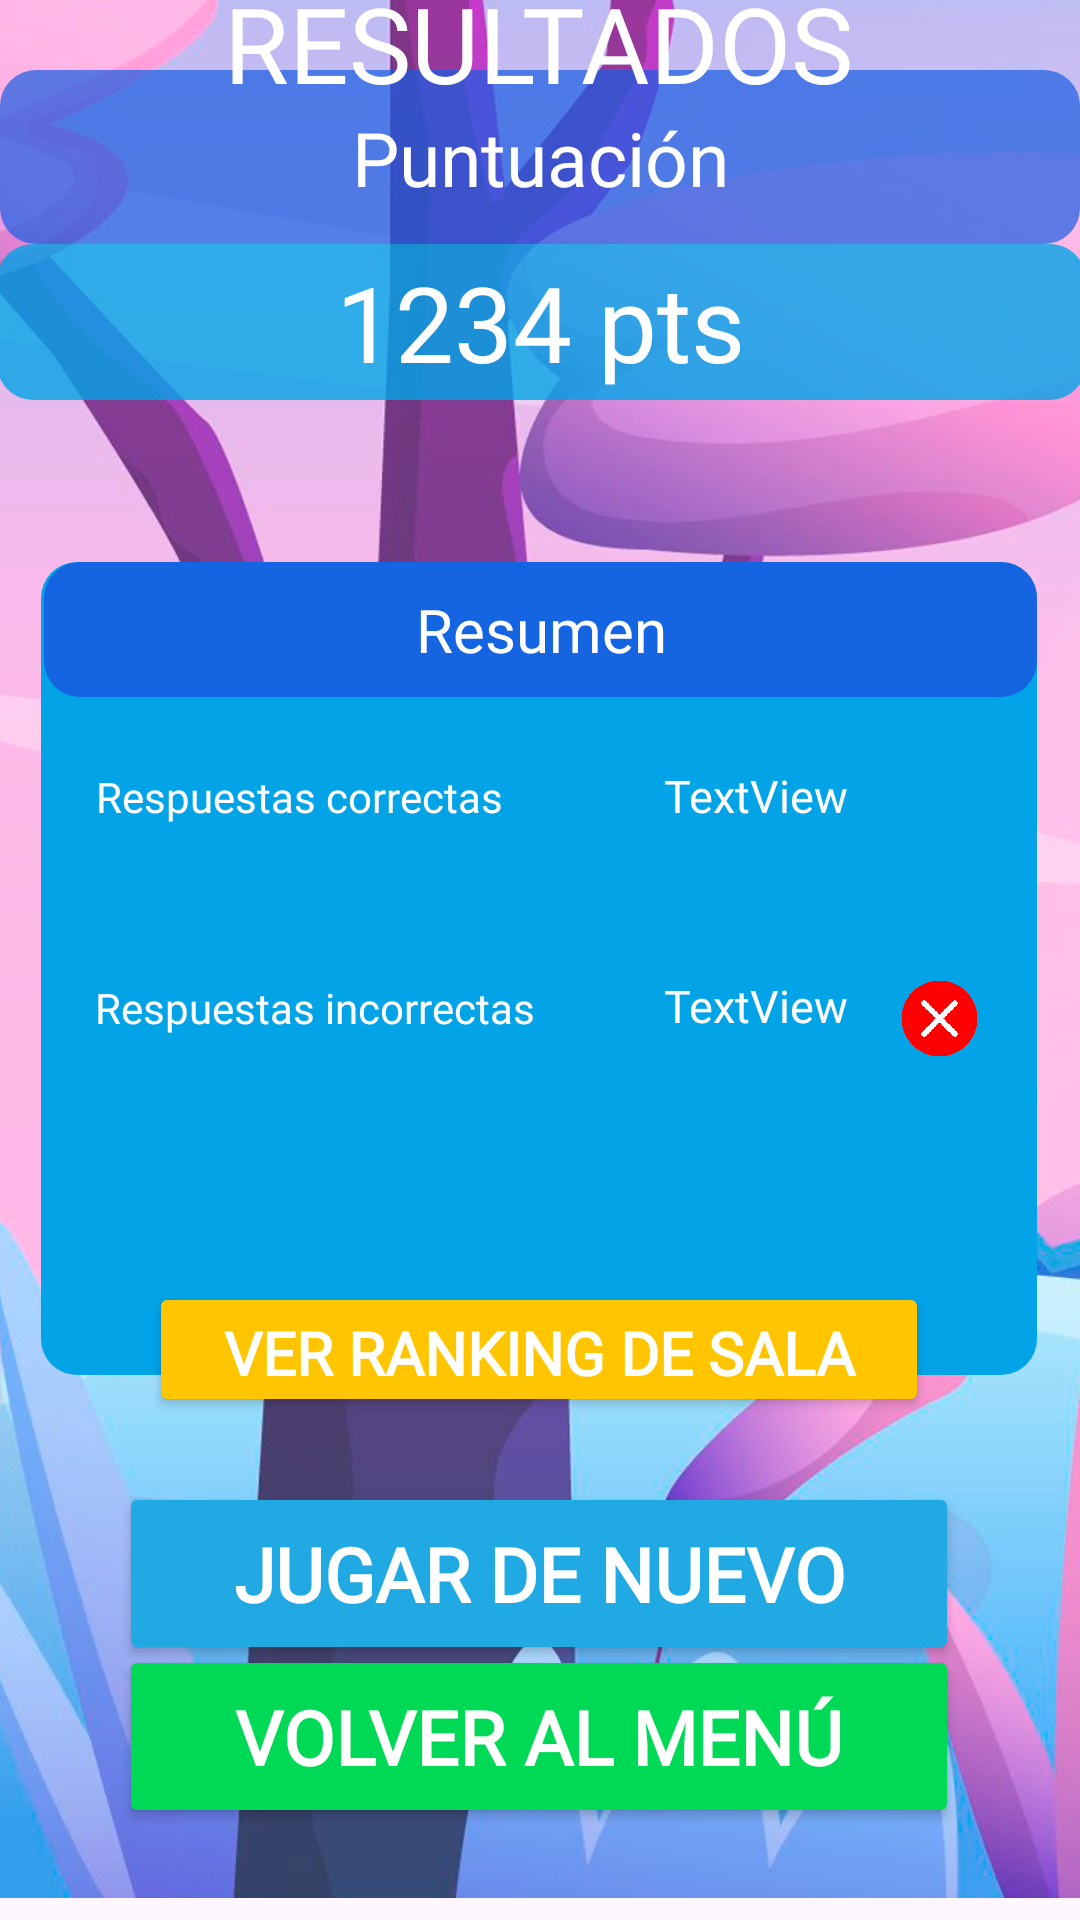

Produce the Android XML layout that renders to this screen, including the resource entries it uses.
<!-- AndroidManifest.xml: application theme Theme.QuizzHub -->
<!-- res/layout/activity_resultados.xml -->
<?xml version="1.0" encoding="utf-8"?>
<androidx.constraintlayout.widget.ConstraintLayout xmlns:android="http://schemas.android.com/apk/res/android"
    xmlns:app="http://schemas.android.com/apk/res-auto"
    xmlns:tools="http://schemas.android.com/tools"
    android:id="@+id/main"
    android:layout_width="match_parent"
    android:layout_height="match_parent"
    tools:context=".Resultados_Activity">


    <ImageView
        android:id="@+id/imageView"
        android:layout_width="411dp"
        android:layout_height="859dp"
        app:layout_constraintBottom_toBottomOf="parent"
        app:layout_constraintEnd_toEndOf="parent"
        app:layout_constraintStart_toStartOf="parent"
        app:srcCompat="@drawable/fondologin" />

    <View
        android:id="@+id/viewprofile"
        android:layout_width="363dp"
        android:layout_height="52dp"
        android:alpha="0.8"
        android:background="@drawable/rounded_view"
        app:layout_constraintBottom_toTopOf="@+id/viewestadisticas"
        app:layout_constraintEnd_toEndOf="parent"
        app:layout_constraintHorizontal_bias="0.533"
        app:layout_constraintStart_toStartOf="parent"
        app:layout_constraintTop_toTopOf="parent"
        app:layout_constraintVertical_bias="0.6" />

    <View
        android:id="@+id/view4"
        android:layout_width="360dp"
        android:layout_height="58dp"
        android:alpha="0.7"
        android:background="@drawable/rounded_view"
        android:backgroundTint="@color/Azul_textedit"
        app:layout_constraintBottom_toTopOf="@+id/viewprofile"
        app:layout_constraintEnd_toEndOf="parent"
        app:layout_constraintHorizontal_bias="0.484"
        app:layout_constraintStart_toStartOf="parent"
        app:layout_constraintTop_toTopOf="parent"
        app:layout_constraintVertical_bias="1.0" />




    <View
        android:id="@+id/viewestadisticas"
        android:layout_width="332dp"
        android:layout_height="271dp"
        android:background="@drawable/rounded_view"
        app:layout_constraintBottom_toBottomOf="parent"
        app:layout_constraintEnd_toEndOf="parent"
        app:layout_constraintHorizontal_bias="0.491"
        app:layout_constraintStart_toStartOf="parent"
        app:layout_constraintTop_toTopOf="@+id/imageView"
        app:layout_constraintVertical_bias="0.691" />


    <Button
        android:id="@+id/button_jugar_de_nuevo"
        android:layout_width="280dp"
        android:layout_height="61dp"
        android:backgroundTint="@color/Boton_jugar"
        android:fontFamily="@font/roboto_bold"
        android:text="@string/PLay_Again"
        android:textColor="@color/white"
        android:textSize="25sp"
        android:textStyle="bold"
        app:cornerRadius="9dp"
        app:layout_constraintBottom_toBottomOf="parent"
        app:layout_constraintEnd_toEndOf="parent"
        app:layout_constraintHorizontal_bias="0.495"
        app:layout_constraintStart_toStartOf="parent"
        app:layout_constraintTop_toTopOf="parent"
        app:layout_constraintVertical_bias="0.853" />

    <Button
        android:id="@+id/button_volver_menu"
        android:layout_width="280dp"
        android:layout_height="61dp"
        android:backgroundTint="@color/boton_ciencia"
        android:fontFamily="@font/roboto_bold"
        android:text="@string/Return_menu"
        android:textColor="@color/white"
        android:textSize="25sp"
        android:textStyle="bold"
        app:cornerRadius="9dp"
        app:layout_constraintBottom_toBottomOf="parent"
        app:layout_constraintEnd_toEndOf="parent"
        app:layout_constraintHorizontal_bias="0.495"
        app:layout_constraintStart_toStartOf="parent"
        app:layout_constraintTop_toTopOf="parent"
        app:layout_constraintVertical_bias="0.947" />

    <Button
        android:id="@+id/button_ver_ranking"
        android:layout_width="260dp"
        android:layout_height="45dp"
        android:backgroundTint="@color/boton_historia"
        android:fontFamily="@font/roboto_bold"
        android:text="@string/Show_Lobby_Ranking"
        android:textColor="@color/white"
        android:textSize="20sp"
        android:textStyle="bold"
        app:cornerRadius="9dp"
        app:layout_constraintBottom_toBottomOf="parent"
        app:layout_constraintEnd_toEndOf="parent"
        app:layout_constraintHorizontal_bias="0.495"
        app:layout_constraintStart_toStartOf="parent"
        app:layout_constraintTop_toTopOf="parent"
        app:layout_constraintVertical_bias="0.718" />

    <View
        android:id="@+id/view5"
        android:layout_width="331dp"
        android:layout_height="45dp"
        android:alpha="0.9"
        android:background="@drawable/rounded_view"
        android:backgroundTint="@color/Azul_textedit"
        app:layout_constraintBottom_toBottomOf="@+id/viewestadisticas"
        app:layout_constraintEnd_toEndOf="@+id/imageView"
        app:layout_constraintStart_toStartOf="@+id/imageView"
        app:layout_constraintTop_toTopOf="@+id/viewestadisticas"
        app:layout_constraintVertical_bias="0.0" />

    <TextView
        android:id="@+id/textView9"
        android:layout_width="wrap_content"
        android:layout_height="wrap_content"
        android:fontFamily="@font/roboto_medium"
        android:text="@string/Result_Correct_Answer"
        android:textColor="@color/white"
        android:textSize="14dp"
        app:layout_constraintBottom_toBottomOf="@+id/viewestadisticas"
        app:layout_constraintEnd_toEndOf="@+id/viewestadisticas"
        app:layout_constraintHorizontal_bias="0.093"
        app:layout_constraintStart_toStartOf="@+id/viewestadisticas"
        app:layout_constraintTop_toTopOf="@+id/viewestadisticas"
        app:layout_constraintVertical_bias="0.273" />


    <TextView
        android:id="@+id/textView10"
        android:layout_width="wrap_content"
        android:layout_height="wrap_content"
        android:fontFamily="@font/roboto_medium"
        android:text="@string/Result_Incorrect_Answer"
        android:textColor="@color/white"
        android:textSize="14dp"
        app:layout_constraintBottom_toBottomOf="@+id/viewestadisticas"
        app:layout_constraintEnd_toEndOf="@+id/viewestadisticas"
        app:layout_constraintHorizontal_bias="0.098"
        app:layout_constraintStart_toStartOf="@+id/viewestadisticas"
        app:layout_constraintTop_toTopOf="@+id/viewestadisticas"
        app:layout_constraintVertical_bias="0.551" />

    <ImageView
        android:id="@+id/imageView8"
        android:layout_width="33dp"
        android:layout_height="31dp"
        android:layout_marginEnd="16dp"
        android:scaleType="fitCenter"
        app:layout_constraintBottom_toBottomOf="@+id/viewestadisticas"
        app:layout_constraintEnd_toEndOf="@+id/viewestadisticas"
        app:layout_constraintTop_toTopOf="@+id/viewestadisticas"
        app:layout_constraintVertical_bias="0.57"
        app:srcCompat="@drawable/cruceta" />

    <ImageView
        android:id="@+id/imageView10"
        android:layout_width="29dp"
        android:layout_height="27dp"
        android:scaleType="fitCenter"
        app:layout_constraintBottom_toBottomOf="@+id/viewestadisticas"
        app:layout_constraintEnd_toEndOf="@+id/viewestadisticas"
        app:layout_constraintHorizontal_bias="0.947"
        app:layout_constraintStart_toStartOf="@+id/viewestadisticas"
        app:layout_constraintTop_toTopOf="@+id/viewestadisticas"
        app:layout_constraintVertical_bias="0.278"
        app:srcCompat="@drawable/pngegg" />

    <TextView
        android:id="@+id/textView5"
        android:layout_width="wrap_content"
        android:layout_height="wrap_content"
        android:fontFamily="@font/roboto_bold"
        android:text="@string/Result"
        android:textColor="@color/white"
        android:textSize="35dp"

        app:layout_constraintBottom_toTopOf="@+id/view4"
        app:layout_constraintEnd_toEndOf="parent"
        app:layout_constraintHorizontal_bias="0.497"
        app:layout_constraintStart_toStartOf="parent"
        app:layout_constraintTop_toTopOf="parent"
        app:layout_constraintVertical_bias="0.413" />

    <TextView
        android:id="@+id/textView6"
        android:layout_width="wrap_content"
        android:layout_height="wrap_content"
        android:fontFamily="@font/roboto_bold"
        android:text="@string/Marks"
        android:textColor="@color/white"
        android:textSize="25dp"
        app:layout_constraintBottom_toTopOf="@+id/viewprofile"
        app:layout_constraintEnd_toEndOf="@+id/view4"
        app:layout_constraintStart_toStartOf="@+id/view4"
        app:layout_constraintTop_toTopOf="@+id/view4" />

    <TextView
        android:id="@+id/textView12"
        android:layout_width="wrap_content"
        android:layout_height="wrap_content"
        android:fontFamily="@font/roboto_bold"
        android:text="@string/Resume"
        android:textColor="@color/white"
        android:textSize="20dp"
        app:layout_constraintBottom_toBottomOf="@+id/view5"
        app:layout_constraintEnd_toEndOf="@+id/view5"
        app:layout_constraintHorizontal_bias="0.502"
        app:layout_constraintStart_toStartOf="@+id/view5"
        app:layout_constraintTop_toTopOf="@+id/viewestadisticas" />

    <TextView
        android:id="@+id/textView13"
        android:layout_width="wrap_content"
        android:layout_height="wrap_content"
        android:fontFamily="@font/roboto_bold"
        android:text="TextView"
        android:textColor="@color/white"
        android:textSize="15dp"
        app:layout_constraintBottom_toBottomOf="@+id/viewestadisticas"
        app:layout_constraintEnd_toEndOf="@+id/viewestadisticas"
        app:layout_constraintHorizontal_bias="0.767"
        app:layout_constraintStart_toStartOf="@+id/viewestadisticas"
        app:layout_constraintTop_toBottomOf="@+id/view5"
        app:layout_constraintVertical_bias="0.111" />

    <TextView
        android:id="@+id/textView14"
        android:layout_width="wrap_content"
        android:layout_height="wrap_content"
        android:fontFamily="@font/roboto_bold"
        android:text="TextView"
        android:textColor="@color/white"
        android:textSize="15dp"
        app:layout_constraintBottom_toBottomOf="@+id/viewestadisticas"
        app:layout_constraintEnd_toEndOf="@+id/viewestadisticas"
        app:layout_constraintHorizontal_bias="0.767"
        app:layout_constraintStart_toStartOf="@+id/viewestadisticas"
        app:layout_constraintTop_toBottomOf="@+id/view5"
        app:layout_constraintVertical_bias="0.451" />

    <TextView
        android:id="@+id/textView15"
        android:layout_width="wrap_content"
        android:layout_height="wrap_content"
        android:fontFamily="@font/roboto_bold"
        android:text="1234 pts"
        android:textColor="@color/white"
        android:textSize="35dp"
        app:layout_constraintBottom_toBottomOf="@+id/viewprofile"
        app:layout_constraintEnd_toEndOf="@+id/viewprofile"
        app:layout_constraintStart_toStartOf="@+id/viewprofile"
        app:layout_constraintTop_toTopOf="@+id/viewprofile" />


</androidx.constraintlayout.widget.ConstraintLayout>
<!-- resources referenced by this layout -->
<resources>
  <color name="Azul_textedit">#185EE2</color>
  <color name="Boton_jugar">#21A9E3</color>
  <color name="boton_ciencia">#00D956</color>
  <color name="boton_historia">#FFC501</color>
  <color name="white">#FFFFFFFF</color>
  <!-- drawable cruceta: png bitmap (drawable, 7487 bytes) -->
  <!-- drawable fondologin: png bitmap (drawable, 973066 bytes) -->
  <!-- drawable rounded_view (drawable) -->
  <?xml version="1.0" encoding="utf-8"?>
  <shape xmlns:android="http://schemas.android.com/apk/res/android"
      android:shape="rectangle">
  
      <solid android:color="@color/Azul_view"/> 
      <corners android:radius="12dp"/> 
  </shape>
  <string name="Marks">Puntuación</string>
  <string name="PLay_Again">Jugar de nuevo</string>
  <string name="Result">RESULTADOS</string>
  <string name="Result_Correct_Answer">Respuestas correctas</string>
  <string name="Result_Incorrect_Answer">Respuestas incorrectas</string>
  <string name="Resume">Resumen</string>
  <string name="Return_menu">Volver al menú</string>
  <string name="Show_Lobby_Ranking">Ver Ranking de Sala</string>
  <style name="Theme.QuizzHub" parent="Base.Theme.QuizzHub" />
  <color name="Azul_view">#02A4E7</color>
  <style name="Base.Theme.QuizzHub" parent="Theme.Material3.DayNight.NoActionBar">
          
          
      </style>
</resources>
